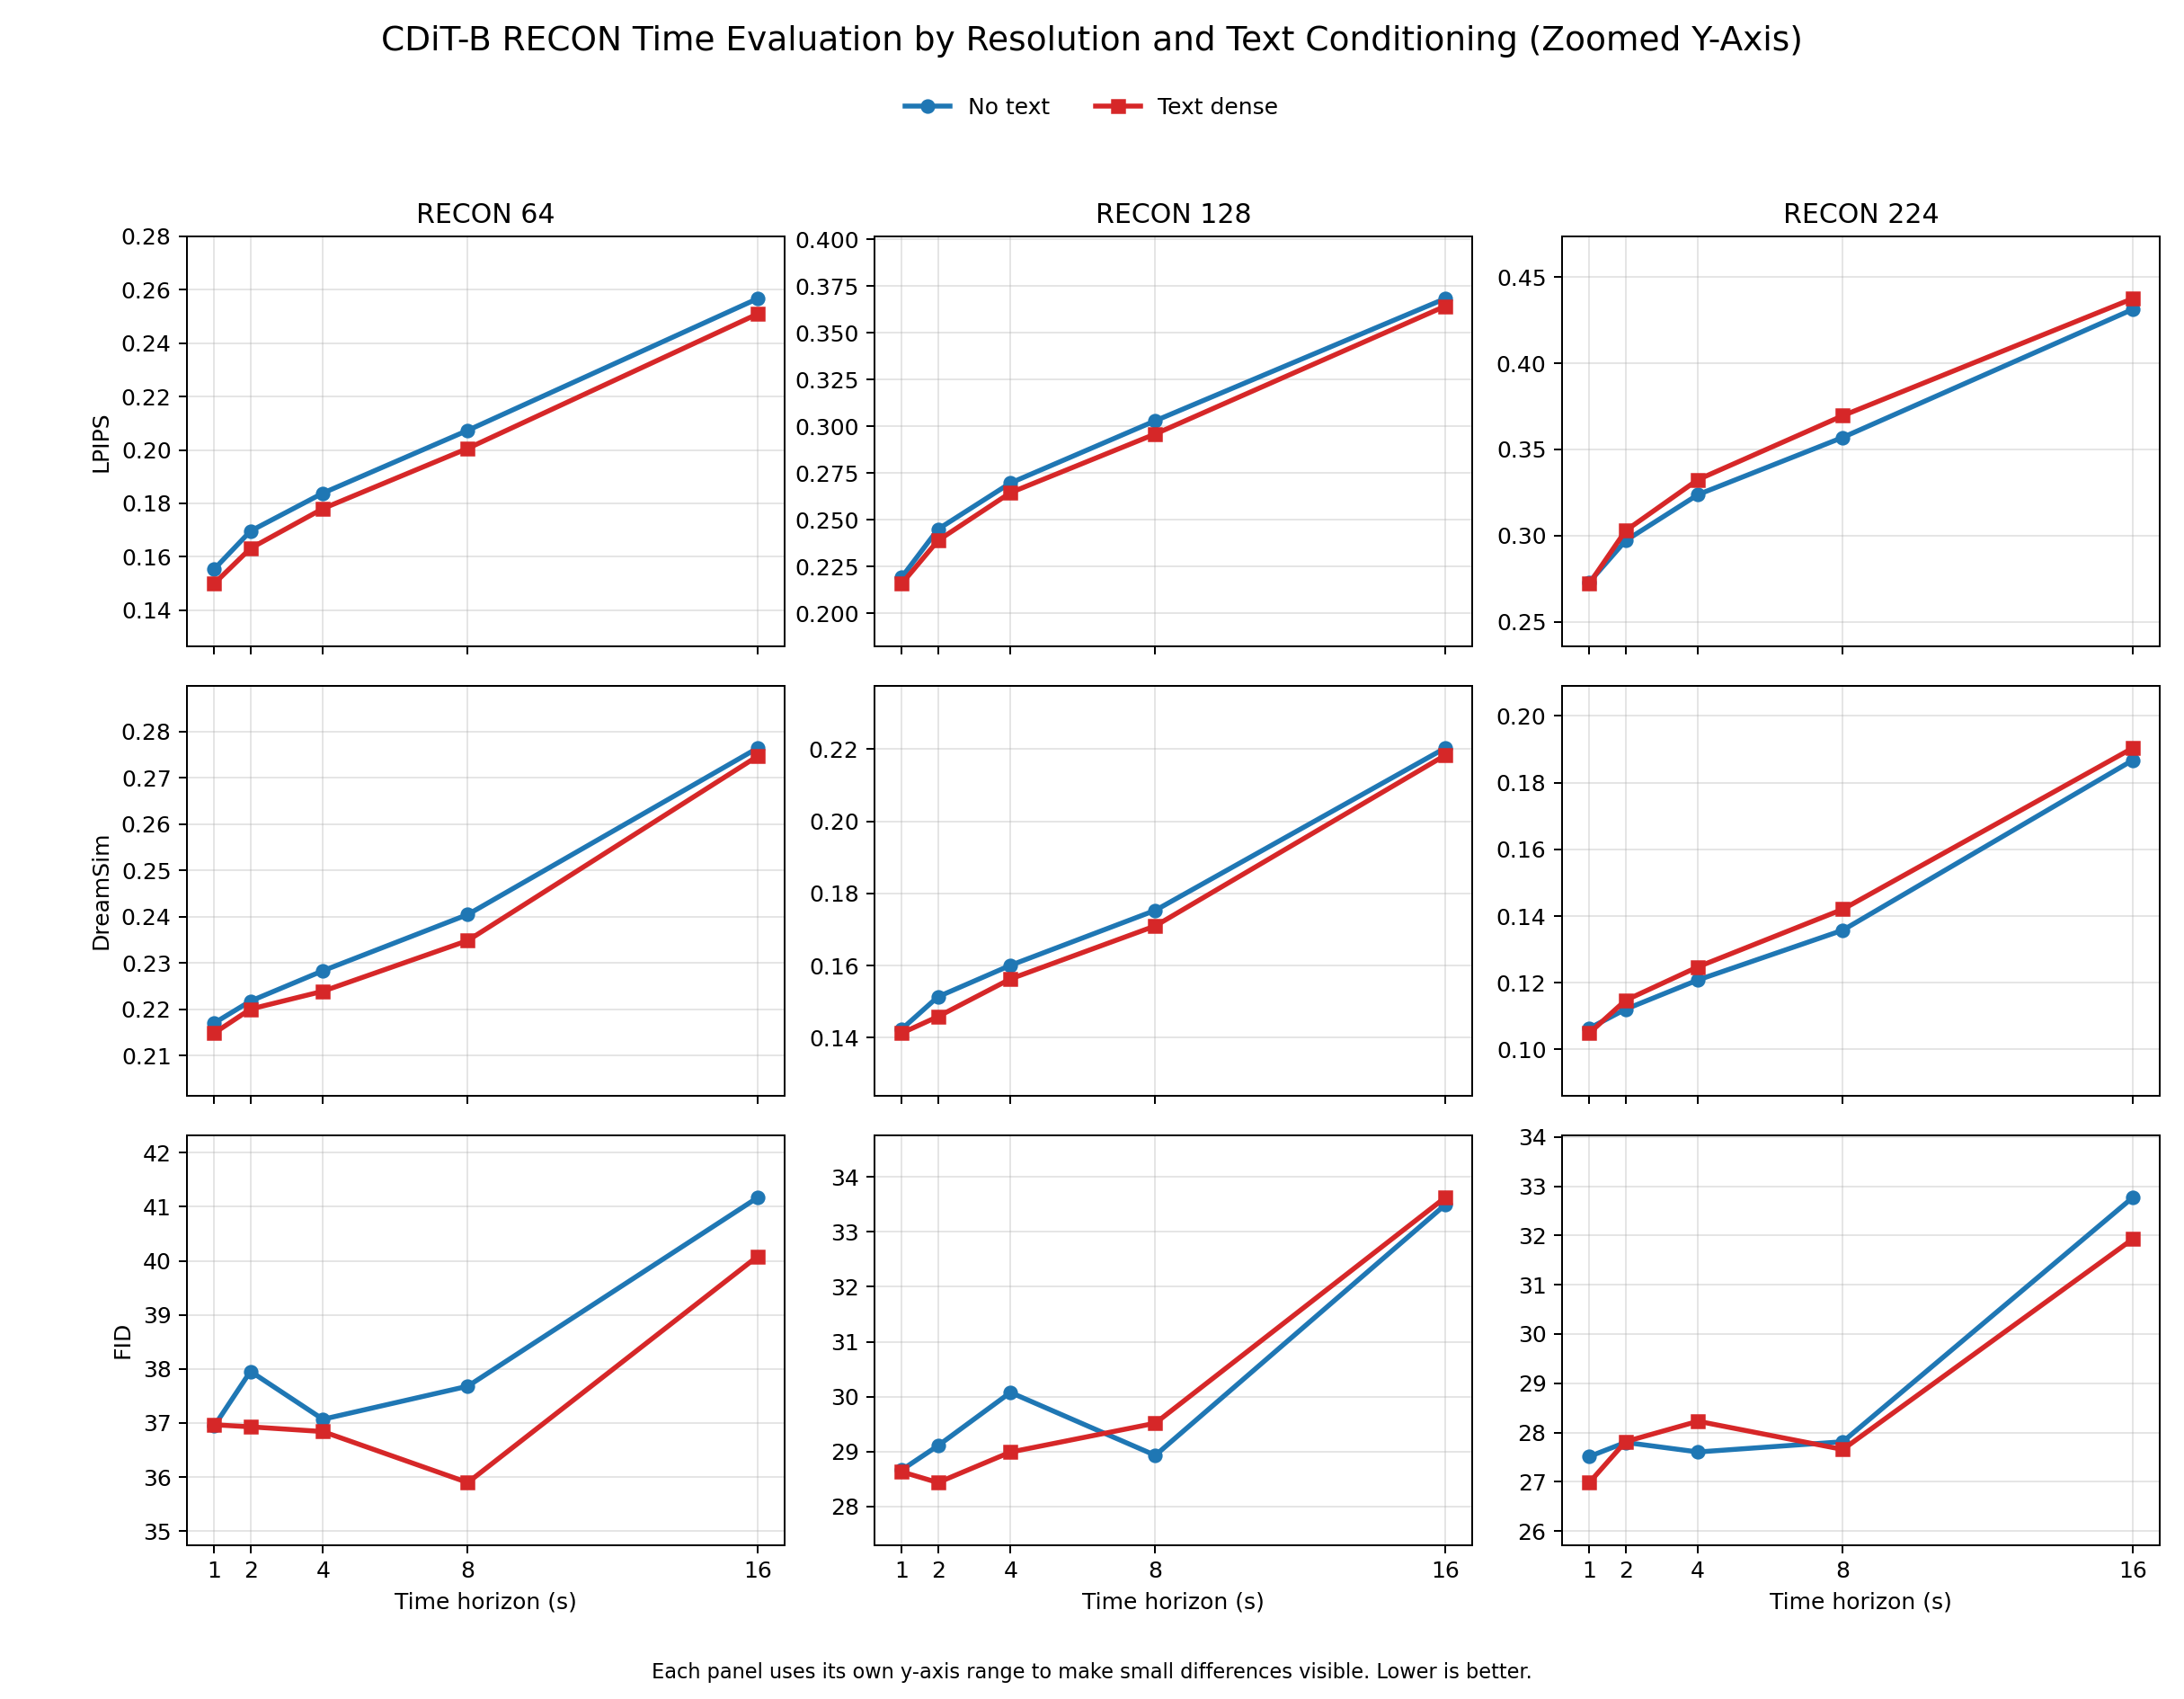

Values plotted in this chart, from the file beside it:
resolution, condition, metric, horizon_s, value, source
64, No text, lpips, 1, 0.1554, artifacts/summaries/eval/eval_b_recon_64…
64, No text, lpips, 2, 0.1696, artifacts/summaries/eval/eval_b_recon_64…
64, No text, lpips, 4, 0.1839, artifacts/summaries/eval/eval_b_recon_64…
64, No text, lpips, 8, 0.2073, artifacts/summaries/eval/eval_b_recon_64…
64, No text, lpips, 16, 0.2567, artifacts/summaries/eval/eval_b_recon_64…
64, No text, dreamsim, 1, 0.217, artifacts/summaries/eval/eval_b_recon_64…
64, No text, dreamsim, 2, 0.2218, artifacts/summaries/eval/eval_b_recon_64…
64, No text, dreamsim, 4, 0.2283, artifacts/summaries/eval/eval_b_recon_64…
64, No text, dreamsim, 8, 0.2405, artifacts/summaries/eval/eval_b_recon_64…
64, No text, dreamsim, 16, 0.2764, artifacts/summaries/eval/eval_b_recon_64…
64, No text, fid, 1, 36.94, artifacts/summaries/eval/eval_b_recon_64…
64, No text, fid, 2, 37.96, artifacts/summaries/eval/eval_b_recon_64…
64, No text, fid, 4, 37.07, artifacts/summaries/eval/eval_b_recon_64…
64, No text, fid, 8, 37.68, artifacts/summaries/eval/eval_b_recon_64…
64, No text, fid, 16, 41.17, artifacts/summaries/eval/eval_b_recon_64…
64, Text dense, lpips, 1, 0.15, artifacts/summaries/eval/eval_b_recon_64…
64, Text dense, lpips, 2, 0.1632, artifacts/summaries/eval/eval_b_recon_64…
64, Text dense, lpips, 4, 0.178, artifacts/summaries/eval/eval_b_recon_64…
64, Text dense, lpips, 8, 0.2006, artifacts/summaries/eval/eval_b_recon_64…
64, Text dense, lpips, 16, 0.2509, artifacts/summaries/eval/eval_b_recon_64…
64, Text dense, dreamsim, 1, 0.2149, artifacts/summaries/eval/eval_b_recon_64…
64, Text dense, dreamsim, 2, 0.22, artifacts/summaries/eval/eval_b_recon_64…
64, Text dense, dreamsim, 4, 0.2239, artifacts/summaries/eval/eval_b_recon_64…
64, Text dense, dreamsim, 8, 0.2348, artifacts/summaries/eval/eval_b_recon_64…
64, Text dense, dreamsim, 16, 0.2746, artifacts/summaries/eval/eval_b_recon_64…
64, Text dense, fid, 1, 36.97, artifacts/summaries/eval/eval_b_recon_64…
64, Text dense, fid, 2, 36.93, artifacts/summaries/eval/eval_b_recon_64…
64, Text dense, fid, 4, 36.84, artifacts/summaries/eval/eval_b_recon_64…
64, Text dense, fid, 8, 35.9, artifacts/summaries/eval/eval_b_recon_64…
64, Text dense, fid, 16, 40.08, artifacts/summaries/eval/eval_b_recon_64…
128, No text, lpips, 1, 0.2194, artifacts/summaries/eval/eval_b_recon_12…
128, No text, lpips, 2, 0.245, artifacts/summaries/eval/eval_b_recon_12…
128, No text, lpips, 4, 0.2697, artifacts/summaries/eval/eval_b_recon_12…
128, No text, lpips, 8, 0.303, artifacts/summaries/eval/eval_b_recon_12…
128, No text, lpips, 16, 0.3683, artifacts/summaries/eval/eval_b_recon_12…
128, No text, dreamsim, 1, 0.1424, artifacts/summaries/eval/eval_b_recon_12…
128, No text, dreamsim, 2, 0.1513, artifacts/summaries/eval/eval_b_recon_12…
128, No text, dreamsim, 4, 0.1601, artifacts/summaries/eval/eval_b_recon_12…
128, No text, dreamsim, 8, 0.1753, artifacts/summaries/eval/eval_b_recon_12…
128, No text, dreamsim, 16, 0.2203, artifacts/summaries/eval/eval_b_recon_12…
128, No text, fid, 1, 28.67, artifacts/summaries/eval/eval_b_recon_12…
128, No text, fid, 2, 29.11, artifacts/summaries/eval/eval_b_recon_12…
128, No text, fid, 4, 30.08, artifacts/summaries/eval/eval_b_recon_12…
128, No text, fid, 8, 28.93, artifacts/summaries/eval/eval_b_recon_12…
128, No text, fid, 16, 33.49, artifacts/summaries/eval/eval_b_recon_12…
128, Text dense, lpips, 1, 0.216, artifacts/summaries/eval/eval_b_recon_12…
128, Text dense, lpips, 2, 0.239, artifacts/summaries/eval/eval_b_recon_12…
128, Text dense, lpips, 4, 0.2646, artifacts/summaries/eval/eval_b_recon_12…
128, Text dense, lpips, 8, 0.296, artifacts/summaries/eval/eval_b_recon_12…
128, Text dense, lpips, 16, 0.3642, artifacts/summaries/eval/eval_b_recon_12…
128, Text dense, dreamsim, 1, 0.1413, artifacts/summaries/eval/eval_b_recon_12…
128, Text dense, dreamsim, 2, 0.1459, artifacts/summaries/eval/eval_b_recon_12…
128, Text dense, dreamsim, 4, 0.1563, artifacts/summaries/eval/eval_b_recon_12…
128, Text dense, dreamsim, 8, 0.171, artifacts/summaries/eval/eval_b_recon_12…
128, Text dense, dreamsim, 16, 0.2183, artifacts/summaries/eval/eval_b_recon_12…
128, Text dense, fid, 1, 28.63, artifacts/summaries/eval/eval_b_recon_12…
128, Text dense, fid, 2, 28.44, artifacts/summaries/eval/eval_b_recon_12…
128, Text dense, fid, 4, 28.99, artifacts/summaries/eval/eval_b_recon_12…
128, Text dense, fid, 8, 29.52, artifacts/summaries/eval/eval_b_recon_12…
128, Text dense, fid, 16, 33.62, artifacts/summaries/eval/eval_b_recon_12…
... 30 more rows
